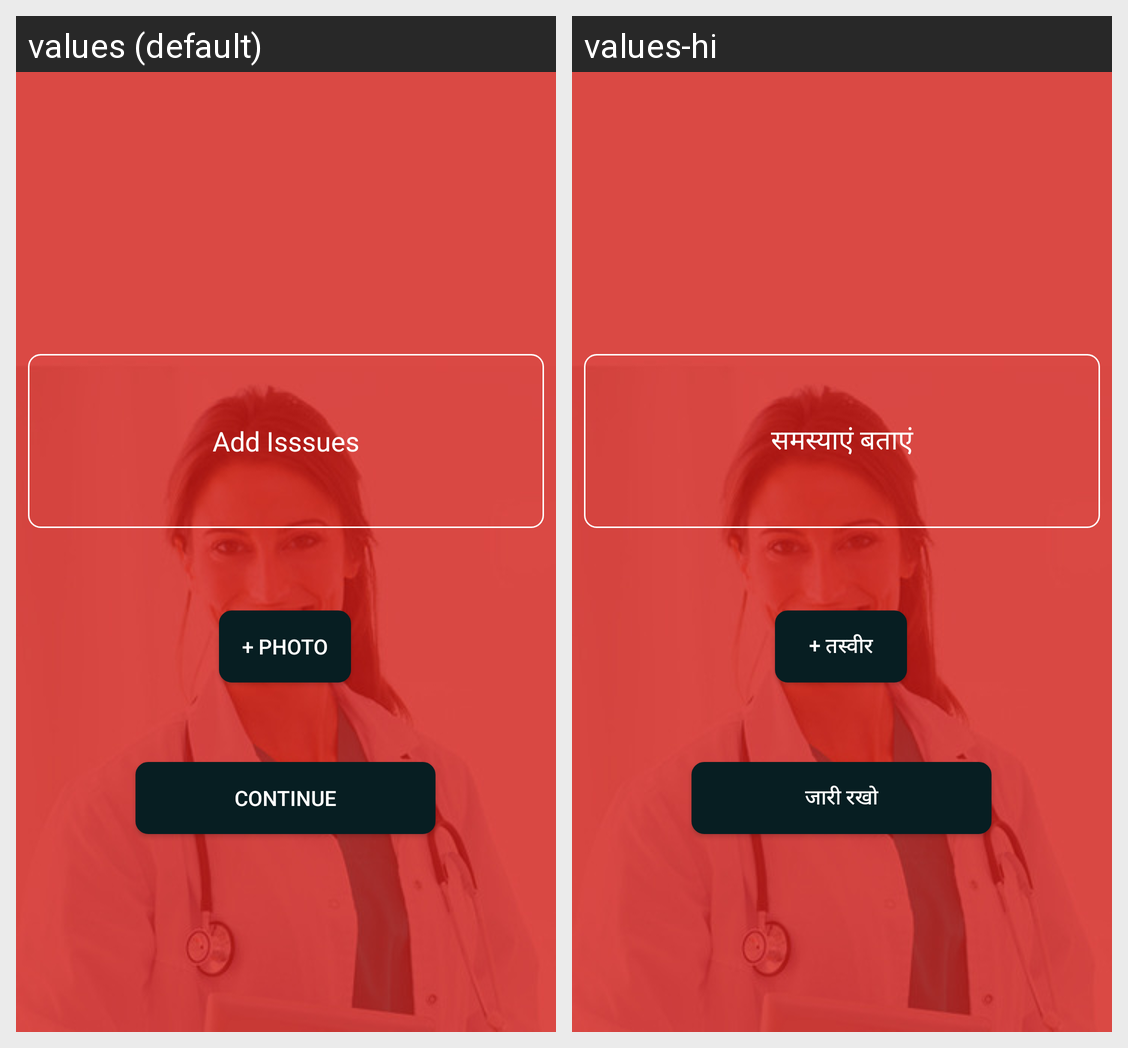

Strings drawn on this Android screen and how each of the app's shown locales translates them:
Android screen res/layout/booking_layout.xml rendered under 2 locales, left to right: values (default), values-hi. Device: Nexus 5 (rendered at 1080×1920; each locale shown at half size, 540×960, under a caption strip naming it); theme AppTheme.
Strings drawn on this screen, with the default value and each locale's value (text and hints the layout hard-codes, and strings that could not be matched under every locale, appear in the picture but are not listed):

add_isssues
  values: Add Isssues
  values-hi: समस्याएं बताएं

photo
  values: + Photo
  values-hi: + तस्वीर

continues
  values: Continue
  values-hi: जारी रखो
